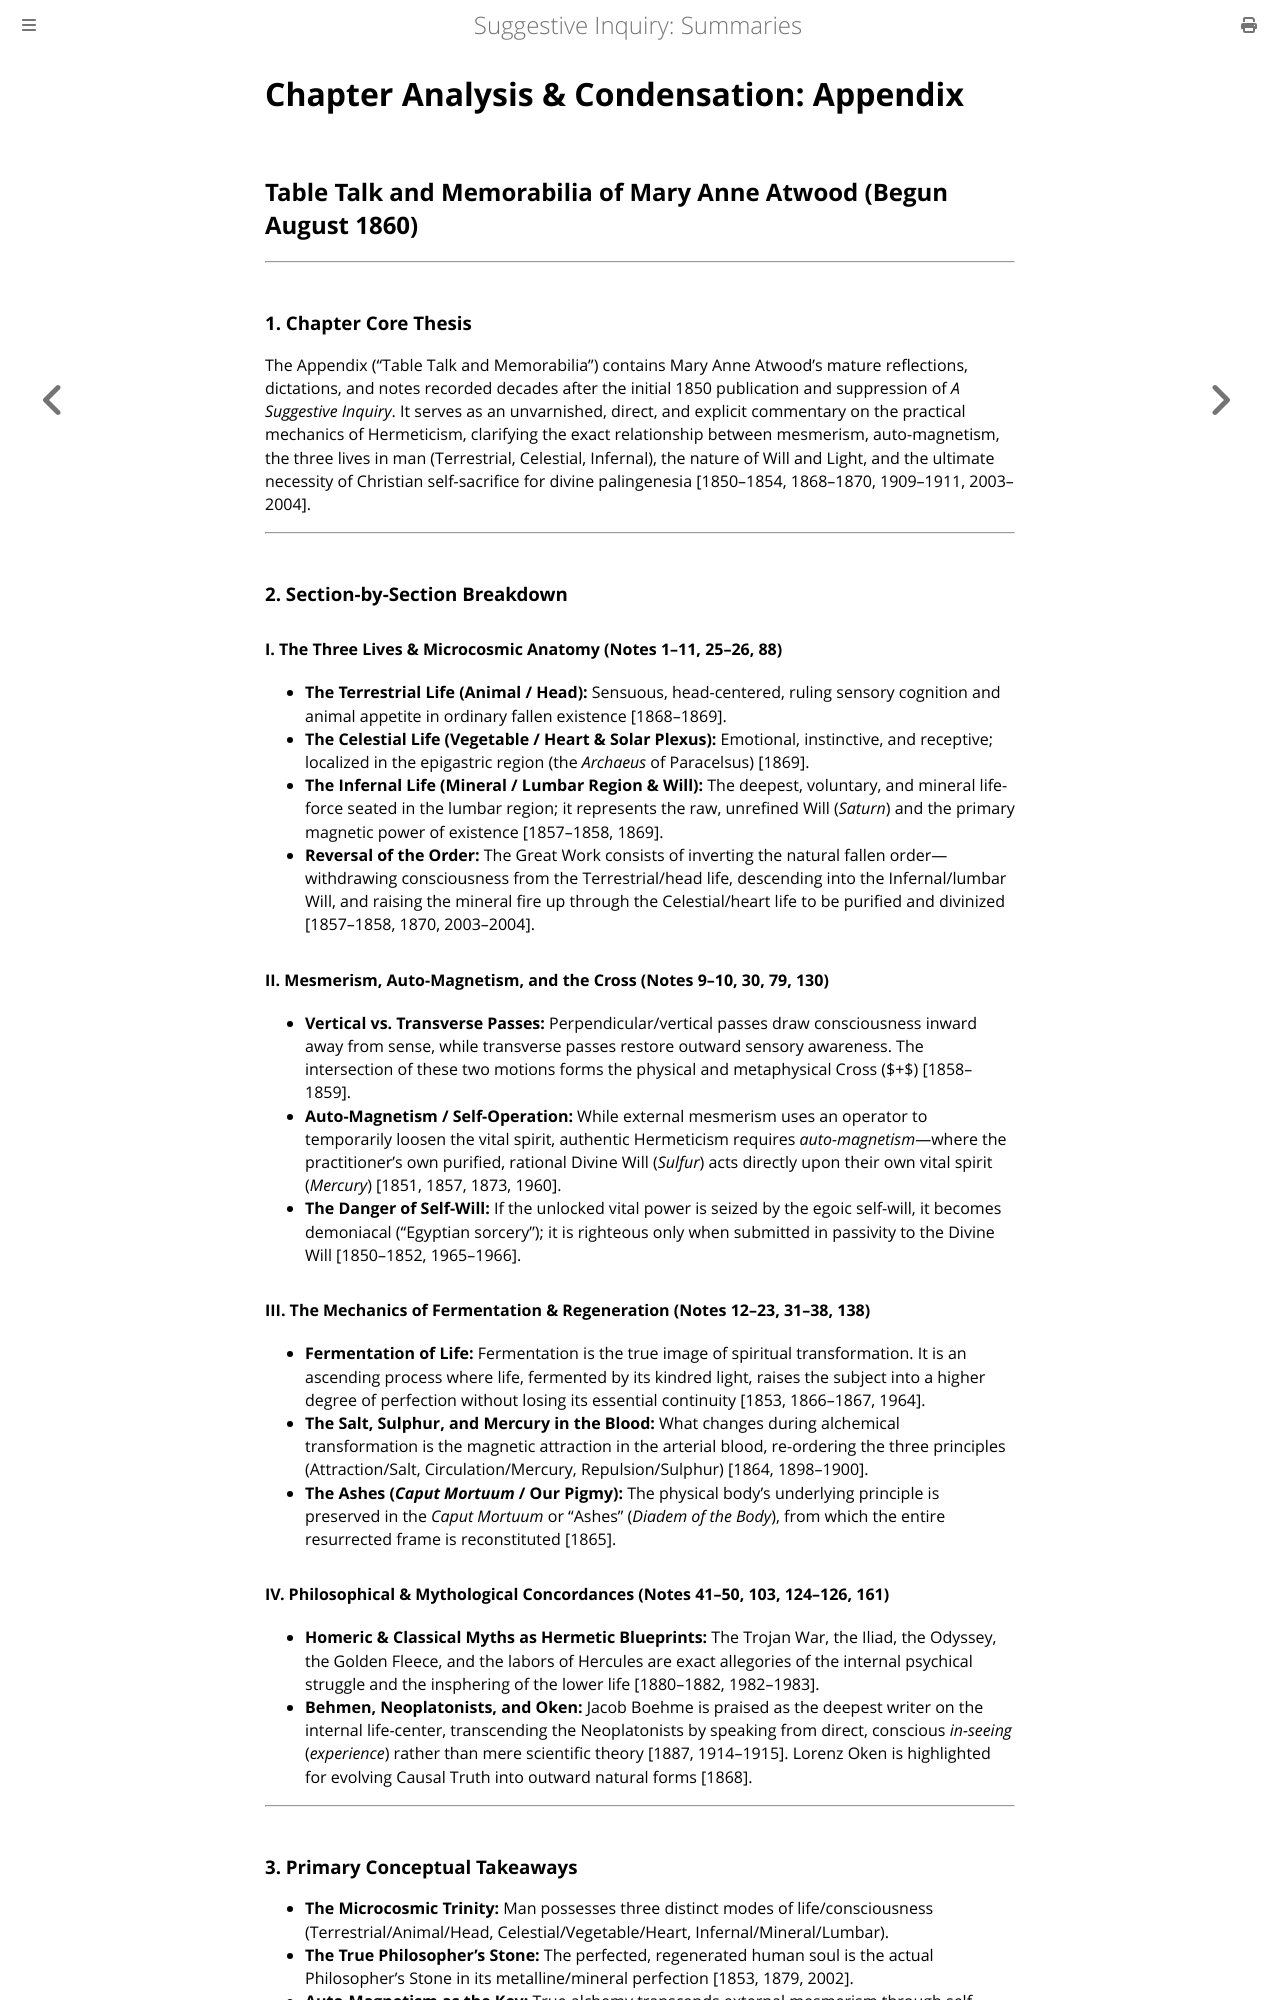

repository: elana-voss/suggestive-inquiry · page: 21_Extract_Appendix_Summary.html · generator: mdbook

# Chapter Analysis & Condensation: Appendix
## Table Talk and Memorabilia of Mary Anne Atwood (Begun August 1860)

---

### 1. Chapter Core Thesis
The Appendix ("Table Talk and Memorabilia") contains Mary Anne Atwood's mature reflections, dictations, and notes recorded decades after the initial 1850 publication and suppression of *A Suggestive Inquiry*. It serves as an unvarnished, direct, and explicit commentary on the practical mechanics of Hermeticism, clarifying the exact relationship between mesmerism, auto-magnetism, the three lives in man (Terrestrial, Celestial, Infernal), the nature of Will and Light, and the ultimate necessity of Christian self-sacrifice for divine palingenesia [1850–1854, 1868–1870, 1909–1911, 2003–2004].

---

### 2. Section-by-Section Breakdown

#### I. The Three Lives & Microcosmic Anatomy (Notes 1–11, 25–26, 88)
* **The Terrestrial Life (Animal / Head):** Sensuous, head-centered, ruling sensory cognition and animal appetite in ordinary fallen existence [1868–1869].
* **The Celestial Life (Vegetable / Heart & Solar Plexus):** Emotional, instinctive, and receptive; localized in the epigastric region (the *Archaeus* of Paracelsus) [1869].
* **The Infernal Life (Mineral / Lumbar Region & Will):** The deepest, voluntary, and mineral life-force seated in the lumbar region; it represents the raw, unrefined Will (*Saturn*) and the primary magnetic power of existence [1857–1858, 1869].
* **Reversal of the Order:** The Great Work consists of inverting the natural fallen order—withdrawing consciousness from the Terrestrial/head life, descending into the Infernal/lumbar Will, and raising the mineral fire up through the Celestial/heart life to be purified and divinized [1857–1858, 1870, 2003–2004].

#### II. Mesmerism, Auto-Magnetism, and the Cross (Notes 9–10, 30, 79, 130)
* **Vertical vs. Transverse Passes:** Perpendicular/vertical passes draw consciousness inward away from sense, while transverse passes restore outward sensory awareness. The intersection of these two motions forms the physical and metaphysical Cross ($+$) [1858–1859].
* **Auto-Magnetism / Self-Operation:** While external mesmerism uses an operator to temporarily loosen the vital spirit, authentic Hermeticism requires *auto-magnetism*—where the practitioner's own purified, rational Divine Will (*Sulfur*) acts directly upon their own vital spirit (*Mercury*) [1851, 1857, 1873, 1960].
* **The Danger of Self-Will:** If the unlocked vital power is seized by the egoic self-will, it becomes demoniacal ("Egyptian sorcery"); it is righteous only when submitted in passivity to the Divine Will [1850–1852, 1965–1966].

#### III. The Mechanics of Fermentation & Regeneration (Notes 12–23, 31–38, 138)
* **Fermentation of Life:** Fermentation is the true image of spiritual transformation. It is an ascending process where life, fermented by its kindred light, raises the subject into a higher degree of perfection without losing its essential continuity [1853, 1866–1867, 1964].
* **The Salt, Sulphur, and Mercury in the Blood:** What changes during alchemical transformation is the magnetic attraction in the arterial blood, re-ordering the three principles (Attraction/Salt, Circulation/Mercury, Repulsion/Sulphur) [1864, 1898–1900].
* **The Ashes (*Caput Mortuum* / Our Pigmy):** The physical body's underlying principle is preserved in the *Caput Mortuum* or "Ashes" (*Diadem of the Body*), from which the entire resurrected frame is reconstituted [1865].

#### IV. Philosophical & Mythological Concordances (Notes 41–50, 103, 124–126, 161)
* **Homeric & Classical Myths as Hermetic Blueprints:** The Trojan War, the Iliad, the Odyssey, the Golden Fleece, and the labors of Hercules are exact allegories of the internal psychical struggle and the insphering of the lower life [1880–1882, 1982–1983].
* **Behmen, Neoplatonists, and Oken:** Jacob Boehme is praised as the deepest writer on the internal life-center, transcending the Neoplatonists by speaking from direct, conscious *in-seeing* (*experience*) rather than mere scientific theory [1887, 1914–1915]. Lorenz Oken is highlighted for evolving Causal Truth into outward natural forms [1868].

---
